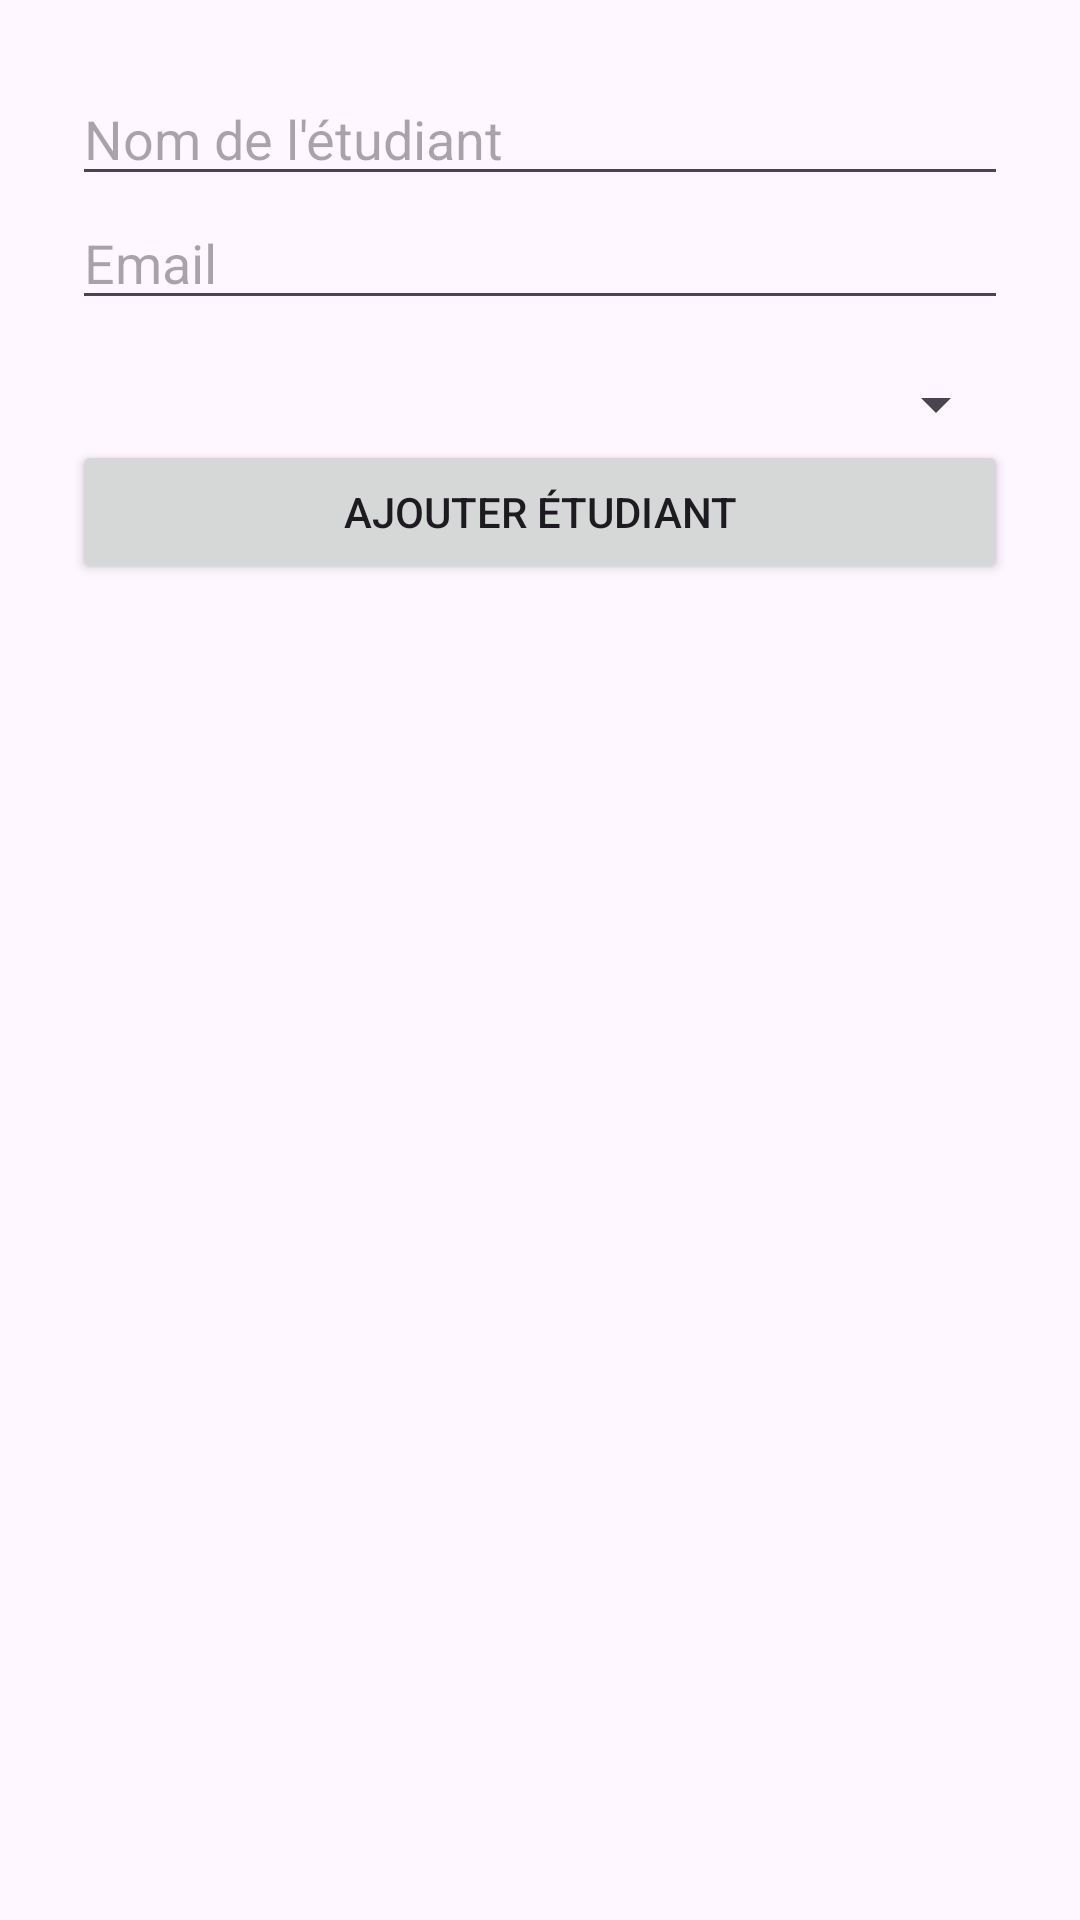

Write the Android layout XML for this screen, with the resource values it uses.
<!-- AndroidManifest.xml: application theme Theme.AcademiPlus -->
<!-- res/layout/ajouter_etudiant.xml -->
<?xml version="1.0" encoding="utf-8"?>
<LinearLayout xmlns:android="http://schemas.android.com/apk/res/android"
    android:layout_width="match_parent"
    android:layout_height="match_parent"
    android:orientation="vertical"
    android:padding="24dp">

    <EditText
        android:id="@+id/editNom"
        android:layout_width="match_parent"
        android:layout_height="wrap_content"
        android:hint="Nom de l'étudiant" />

    <EditText
        android:id="@+id/editEmail"
        android:layout_width="match_parent"
        android:layout_height="wrap_content"
        android:hint="Email" />

    <Spinner
        android:id="@+id/spinner_level"
        android:layout_width="match_parent"
        android:layout_height="wrap_content"
        android:spinnerMode="dropdown"
        android:prompt="@string/select_level"
        android:layout_marginTop="16dp" />

    <Button
        android:id="@+id/btnAjouter"
        android:layout_width="match_parent"
        android:layout_height="wrap_content"
        android:text="Ajouter Étudiant" />
</LinearLayout>
<!-- resources referenced by this layout -->
<resources>
  <string name="select_level">Choisissez un niveau</string>
  <style name="Theme.AcademiPlus" parent="Base.Theme.AcademiPlus" />
  <style name="Base.Theme.AcademiPlus" parent="Theme.Material3.DayNight.NoActionBar">
          
          
      </style>
</resources>
